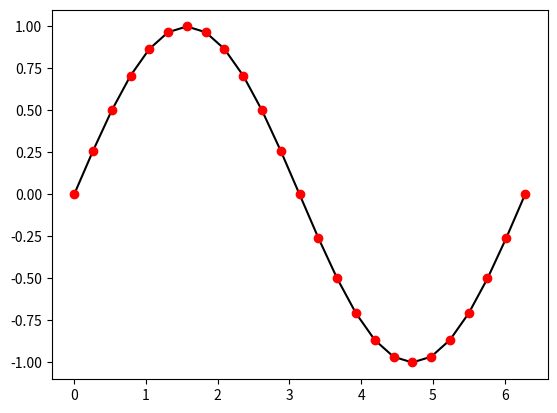

Generate this figure with matplotlib:
import matplotlib.pyplot as plt
import numpy as np

x = np.linspace(0, 2*np.pi, 25)     #25 è il numero di punti da stampare, 0 e 2pi sono il wertebereich
y = np.sin(x)


plt.plot(x,y,'k-')                  #punkte mit 'ko'    Dreiecke mit 'k^-'
plt.plot(x,y, 'ro')
plt.show()